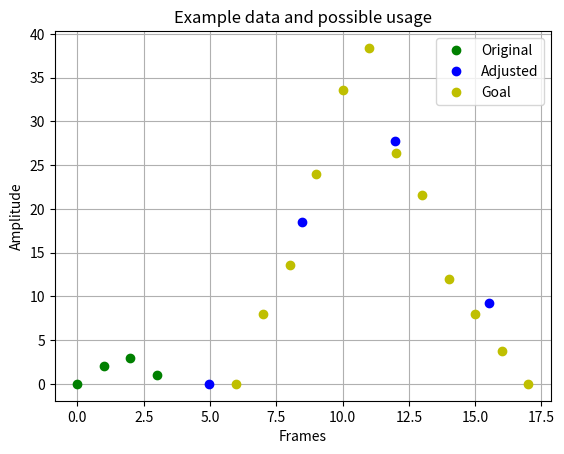

Reproduce this figure in Python.
# -*- coding: utf-8 -*-
"""
Created on Tue Feb 27 14:48:05 2024

@author: francois
"""

import numpy as np
import matplotlib.pyplot as plt
from scipy.optimize import minimize
from scipy.interpolate import interp1d

def optimize_fiting_2_curves(y, t, y_goal, t_goal, initial_params=[1, 1, 0]):
    """
    Optimize the fitting of the curve y to the goal curve y_goal by minimizing a cost function.
    
    Arguments:
    y : array of y values of the original curve
    t : array of t values of the original curve
    y_goal : array of y values of the goal curve
    t_goal : array of t values of the goal curve
    initial_params : list of initial parameter values [amplitude, widening, offset]
    
    amplitude_optimal, widening_optimal, offset_optimal : optimal parameter values after optimization
    
    Returns:
    y_prime_optimal, t_prime_optimal : optimal values of the original curve after adjustment
    """
    
    # Function to adjust the curve
    def function(y, t, amplitude=1, widening=1, offset=0):
        y_prime = y * amplitude # adjust the y axis 
        t_prime = t * widening + offset # adjust the x axis
        return y_prime, t_prime

    # Cost function to minimize
    def cost_function(params):
        # counter to keep track of the dysplayed loss
        cost_function.i += 1
        
        amplitude, widening, offset = params
        y_prime, t_prime = function(y, t, amplitude, widening, offset)

        # Interpolate y to have the same number of elements as y_goal
        interpolator = interp1d(t_prime, y_prime, kind='quadratic', bounds_error=False, fill_value="extrapolate")
        y_interpolated = interpolator(t_goal)
        # same thing as above, having the same number of elements as t_goal
        t_interpolated = np.linspace(t_prime[0], t_prime[-1], num=len(t_goal),endpoint=True)

        # Calculate the differences between the two data sets (in amplitude and frames)
        difference = np.sum((y_interpolated - y_goal)**2) + np.sum((t_interpolated-t_goal)**2)
        
        # Print the loss every ten iterations
        if cost_function.i % 10 == 0:
            print("Iteration:", cost_function.i, "Loss:", difference)
        return difference
    
    # counter init
    cost_function.i = 0
    # Minimization of the cost function 
    # those numbers fit my usage, you might want to change it 
    # amplitude > 0.5 ; widening > 0.5 ; -1000 < offset < 1000
    bounds = ((0.5, None), (0.5, None), (-1000,1000)) 
    result = minimize(cost_function, initial_params,bounds=bounds, method='L-BFGS-B')


    # Optimal parameter values
    amplitude_optimal, widening_optimal, offset_optimal = result.x
    print(result.message)
    # Calculate the optimal values of the original curve after adjustment
    y_prime_optimal, t_prime_optimal = function(y, t, amplitude=amplitude_optimal, widening=widening_optimal, offset=offset_optimal)
    
    # Display results
    print("Optimal parameter values:")
    print("Optimal Amplitude:", amplitude_optimal)
    print("Optimal Widening:", widening_optimal)
    print("Optimal Offset:", offset_optimal)
    
    return y_prime_optimal, t_prime_optimal


# Example usage:
#------------------------------------------------------------------------------
if __name__ == "__main__":
    
    # Data of the curves
    y_original = np.array([0, 2, 3, 1])
    t_original = np.array([0, 1, 2, 3])
    y_goal = np.array([0, 1, 1.7, 3, 4.2, 4.8, 3.3, 2.7, 1.5, 1, 0.475, 0])*8
    t_goal = np.array([0, 1, 2, 3, 4, 5, 6, 7, 8, 9, 10, 11])+6
    
    # Calling the optimize_fiting_2_curves function
    y_prime_optimal, t_prime_optimal = optimize_fiting_2_curves(y_original, t_original, y_goal, t_goal)
    
    
    # Display curves
    plt.plot(t_original, y_original, "go", label="Original")
    plt.plot(t_prime_optimal, y_prime_optimal, "bo", label="Adjusted")
    plt.plot(t_goal, y_goal, "yo", label="Goal")
    plt.title("Example data and possible usage")
    plt.ylabel("Amplitude")
    plt.xlabel("Frames")
    plt.legend()
    plt.grid()
    plt.show()
    
